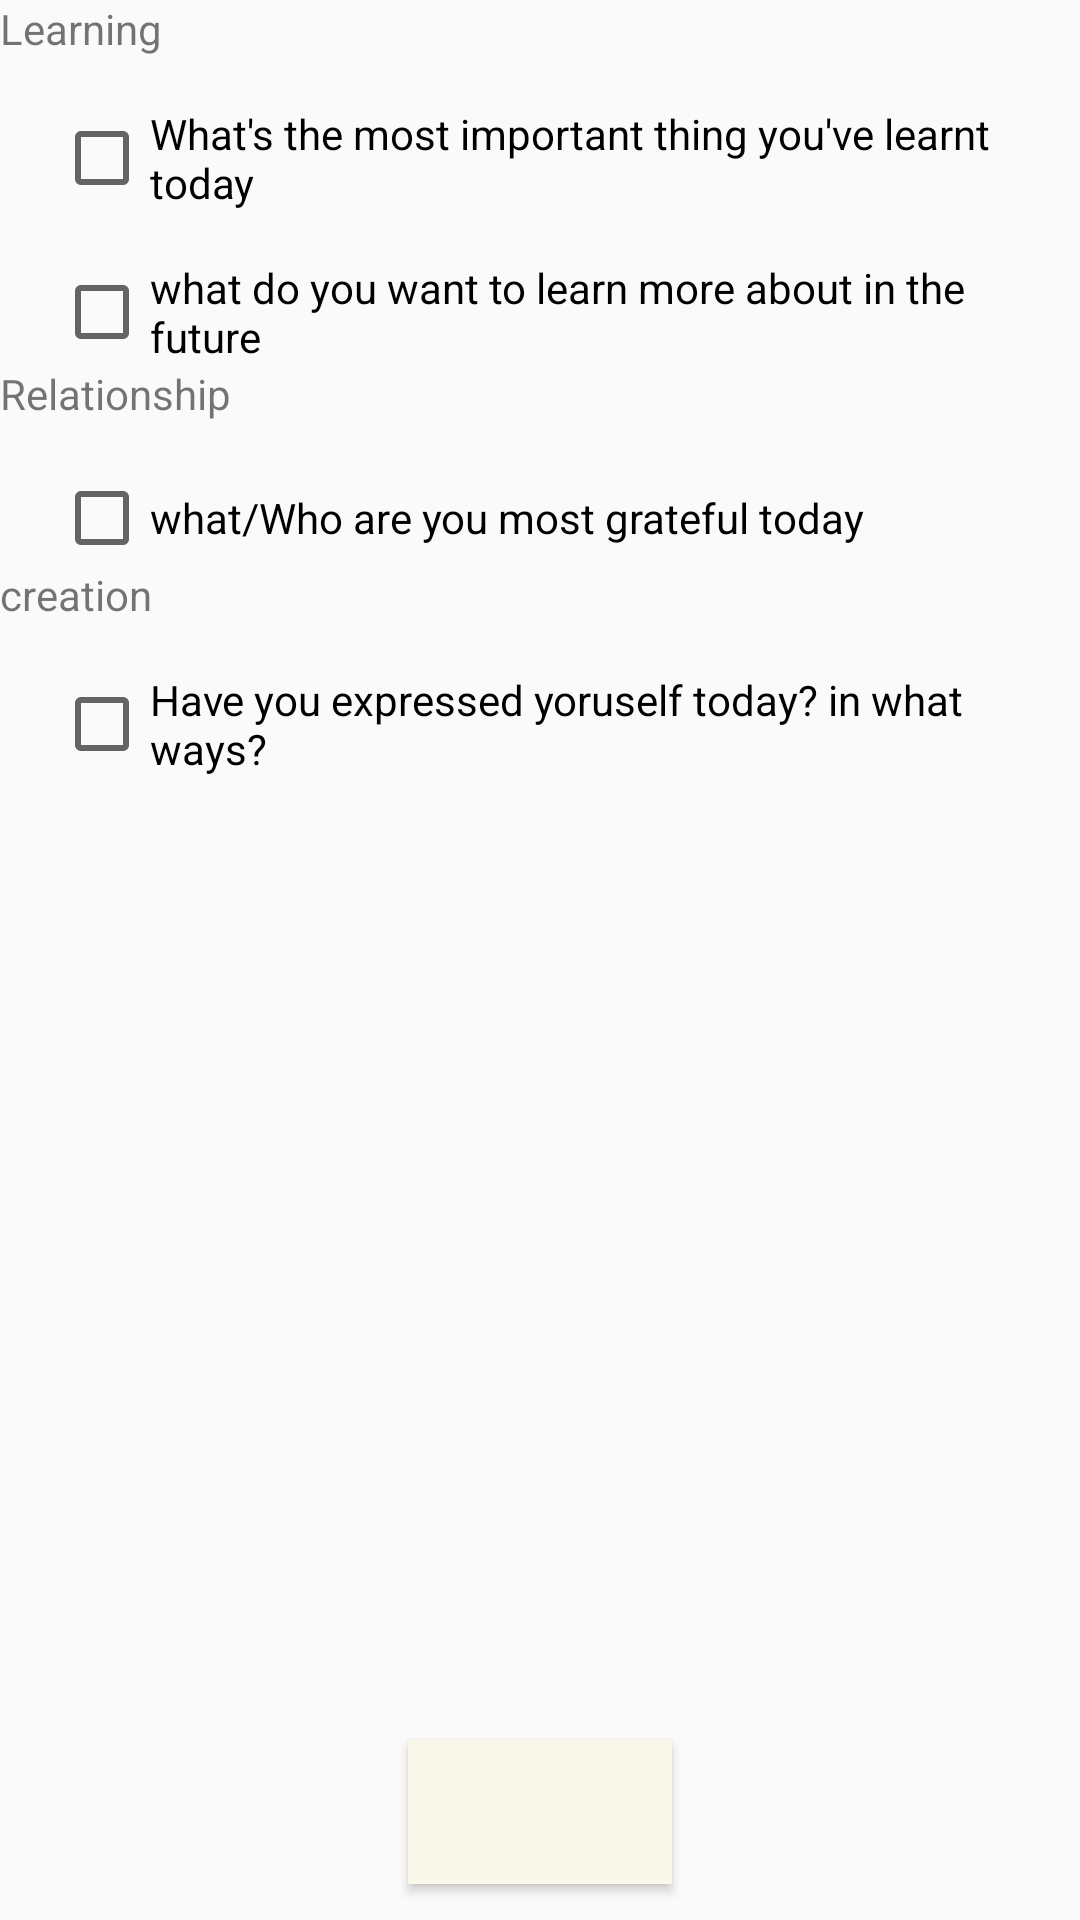

Reconstruct the res/layout file that produces this screen, plus the resources it refers to.
<!-- AndroidManifest.xml: application theme AppTheme -->
<!-- res/layout/activity_prompt.xml -->
<?xml version="1.0" encoding="utf-8"?>
<RelativeLayout xmlns:android="http://schemas.android.com/apk/res/android"
    xmlns:app="http://schemas.android.com/apk/res-auto"
    xmlns:tools="http://schemas.android.com/tools"
    android:layout_width="match_parent"
    android:layout_height="match_parent"
    android:orientation="vertical"
    tools:context=".PromptActivity">

    <LinearLayout
        android:layout_width="match_parent"
        android:layout_height="wrap_content"
        android:orientation="vertical">

        <TextView
            style="@style/settingText"
            android:layout_width="wrap_content"
            android:layout_height="wrap_content"
            android:text="Learning" />


        <CheckBox
            android:id="@+id/prompt1btn"
            android:layout_width="match_parent"
            android:layout_height="wrap_content"
            android:layout_marginLeft="18dp"
            android:layout_marginTop="16dp"
            android:maxEms="15"
            android:onClick="onCheckboxClicked"
            android:singleLine="false"
            android:text="What's the most important thing you've learnt today" />


        <CheckBox
            android:id="@+id/prompt2btn"
            android:layout_width="match_parent"
            android:layout_height="wrap_content"
            android:layout_marginLeft="18dp"
            android:layout_marginTop="16dp"
            android:maxEms="15"
            android:onClick="onCheckboxClicked"
            android:singleLine="false"
            android:text="what do you want to learn more about in the future" />

        <TextView
            style="@style/settingText"
            android:layout_width="wrap_content"
            android:layout_height="wrap_content"
            android:text="Relationship" />

        <CheckBox
            android:id="@+id/prompt3btn"
            android:layout_width="match_parent"
            android:layout_height="wrap_content"
            android:layout_marginLeft="18dp"
            android:layout_marginTop="16dp"
            android:maxEms="15"
            android:onClick="onCheckboxClicked"
            android:singleLine="false"
            android:text="what/Who are you most grateful today" />


        <TextView
            style="@style/settingText"
            android:layout_width="wrap_content"
            android:layout_height="wrap_content"
            android:text="creation" />

        <CheckBox
            android:id="@+id/prompt4btn"
            android:layout_width="match_parent"
            android:layout_height="wrap_content"
            android:layout_marginLeft="18dp"
            android:layout_marginTop="16dp"
            android:maxEms="15"
            android:onClick="onCheckboxClicked"
            android:singleLine="false"
            android:text="Have you expressed yoruself today? in what ways?" />

    </LinearLayout>

    <Button
        android:layout_width="wrap_content"
        android:layout_height="wrap_content"
        android:layout_alignParentBottom="true"
        android:layout_centerHorizontal="true"
        android:layout_marginRight="32dp"
        android:layout_marginBottom="12dp"
        android:background="@color/colorPrimaryCream"
        android:drawableTop="@drawable/click"
        android:onClick="sendPrompt"
        android:paddingTop="12dp"
        android:paddingBottom="0dp" />

</RelativeLayout>
<!-- resources referenced by this layout -->
<resources>
  <color name="colorPrimaryCream">#FAF7EB</color>
  <style name="AppTheme" parent="Base.Theme.AppCompat.Light.DarkActionBar">
          
          
          
          
          <item name="android:actionButtonStyle">@style/myActionButtonStyle</item>
          <item name="actionButtonStyle">@style/myActionButtonStyle</item>
          <item name="android:actionBarStyle">@style/MyActionBar</item>
      </style>
  <style name="myActionButtonStyle" parent="Widget.AppCompat.ActionButton">
          <item name="android:minWidth">30dp</item>
          <item name="android:maxWidth">48dp</item>
          <item name="android:width">38dp</item>
      </style>
  <style name="MyActionBar" parent="@android:style/Widget.Holo.Light.ActionBar">
          <item name="android:background">@color/colorPrimaryCream</item>
      </style>
</resources>
